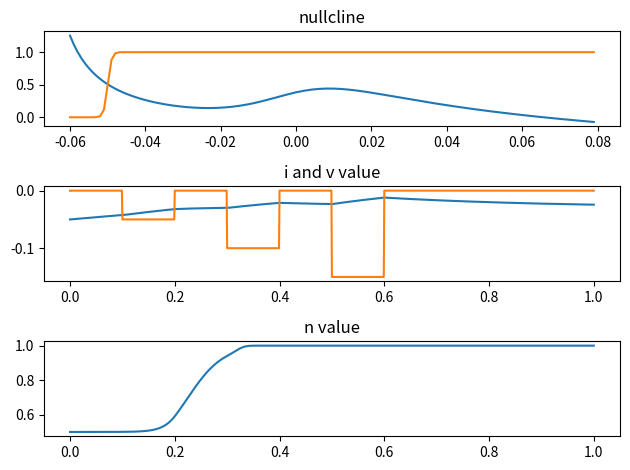

The script that saved this image:
import numpy as np
import matplotlib.pyplot as plt
import math
import time
import copy
# parameters
gkbar = 2
gcabar = 1.1
gl = 0.5
el = -0.05
v1 = -0.001
v2 = 0.015
v3 = -0.05
v4 = 0.001
b  = 0.02
phi = 0.0025
eca = 0.1
ek = -0.07
tau = 0.8
C= 1
# plot nullcline curve
def vnullcline(v):
    n = (b - gl*(v-el)-0.5 * gcabar * (1+math.tanh((v-v1)/v2))*(v-eca))/(gkbar * (v - ek))
    return n
def nnullcline(v):
    n = 0.5 * (1+math.tanh((v-v3)/v4))
    return n

vlist = range(-60,80,1)
vlist = [v / 1000.0 for v in vlist]
vnull = [vnullcline(v) for v in vlist]
nnull = [nnullcline(v) for v in vlist]
plt.subplot(3,1,1)
plt.plot(vlist, vnull)
plt.plot(vlist, nnull)
plt.title("nullcline")
# solve diff-eq with Runge-kutta
def Mss(v):
    return 0.5 * (1+math.tanh((v-v1)/v2))
def Nss(v):
    return 0.5 * (1+math.tanh((v-v3)/v4))
def Tn(v):
    return 1/(phi * math.cosh((v-v3)/(2*v4)))
def vdiff(i,v,n):
    print(Mss(v))
    f =(b - i - gl*(v-el) - gcabar * Mss(v) * (v-eca) - gkbar * n *(v-ek)) / C
    print(f)
    return f
def ndiff(v,n):
    f = (Nss(v) - n) / Tn(v)
    return f
def rksolver(v,n,dt,i):
    av = vdiff(i,v,n)
    an = ndiff(v,n)
    bv = vdiff(i,v + av * dt /2,n + an * dt/2)
    bn = ndiff(v + av * dt /2,n + an * dt/2)
    cv = vdiff(i,v + bv * dt /2,n + bn * dt/2)
    cn = ndiff(v + bv * dt /2,n + bn * dt/2)
    dv = vdiff(i,v + cv * dt,n + cn * dt)
    dn = ndiff(v + cv * dt,n + cn * dt)
    #print(av,bv,cv,dv,an,bn,cn,dn)
    v1 = v + dt / 6 * (av + 2*bv + 2*cv + dv)
    n1 = n + dt / 6 * (an + 2*bn + 2*cn + dn)
    return v1,n1

dt = 0.001
t = [i/1000.0 for i in range(0,1000,1)]
ilist = np.zeros((1001))
current1 = [-0.05 for i in range(0,100)]
current2 = [-0.1 for i in range(0,100)]
current3 = [-0.15 for i in range(0,100)]

ilist[100:200] = copy.deepcopy(current1)
ilist[300:400] = copy.deepcopy(current2)
ilist[500:600] = copy.deepcopy(current3)

vlist = [-0.05]
nlist = [0.5]

for i,tstep in enumerate(t):
    v = vlist[-1]
    n = nlist[-1]
    print(v,n)
    v1,n1 = rksolver(v,n,dt,ilist[i])
    vlist.append(v1)
    nlist.append(n1)
t.append(1)

plt.subplot(3,1,2)
plt.plot(t, vlist)
plt.plot(t, ilist)
plt.title("i and v value")

plt.subplot(3,1,3)
plt.plot(t, nlist)

plt.title("n value")

plt.tight_layout()
plt.show()
